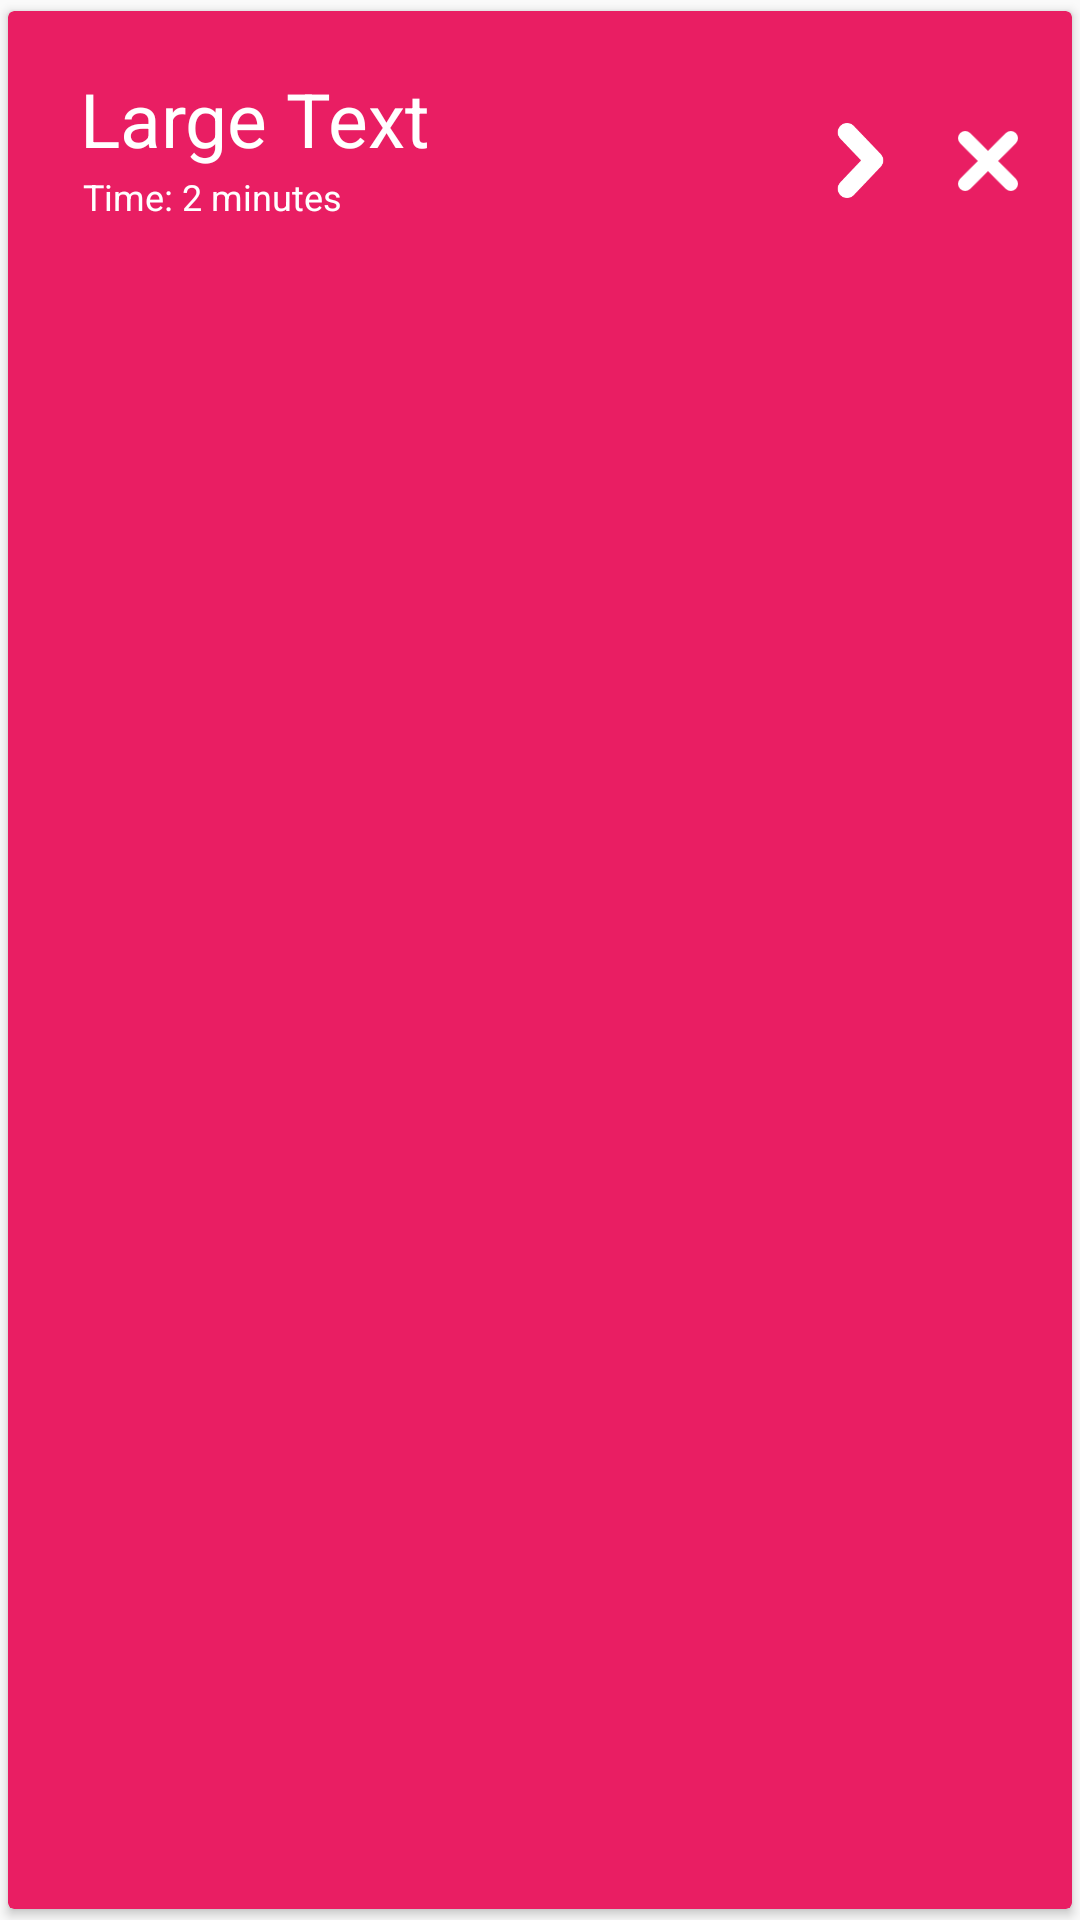

Android layout source for this screen:
<!-- AndroidManifest.xml: application theme AppTheme -->
<!-- res/layout/my_text_view.xml -->
<?xml version="1.0" encoding="utf-8"?>
<android.support.v7.widget.CardView xmlns:android="http://schemas.android.com/apk/res/android"
    xmlns:card_view="http://schemas.android.com/apk/res-auto"
    android:layout_width="match_parent"
    android:id="@+id/card"
    android:layout_height="93dp"
    android:orientation="horizontal"
    android:background="#735c36"
    card_view:cardBackgroundColor="#E91E63"
    card_view:cardUseCompatPadding="true"

    >

    <RelativeLayout
        android:layout_width="match_parent"
        android:layout_height="90dp"
        android:layout_marginTop="5dp"
        android:layout_marginLeft="5dp"
        android:layout_marginRight="5dp"
        android:id = "@+id/rel"


        >


        <TextView
            android:layout_width="wrap_content"
            android:layout_height="wrap_content"
            android:textAppearance="?android:attr/textAppearanceLarge"
            android:text="Large Text"
            android:textColor="#ffffff"
            android:id="@+id/textView"
            android:layout_marginLeft="19dp"
            android:layout_marginStart="19dp"
            android:layout_marginTop="14dp"
            android:textSize="25sp"
            android:paddingBottom="10dp" />

        <ImageButton
            android:layout_width="25dp"
            android:layout_height="25dp"
            android:id="@+id/imageButton"
            android:scaleType="fitCenter"
            android:src="@drawable/next2"
            android:background="#00000000"
            android:layout_centerVertical="true"
            android:layout_toLeftOf="@+id/imageButton2"
            android:layout_toStartOf="@+id/imageButton2"
            android:layout_marginRight="20dp"
            android:layout_marginEnd="20dp"
            />

        <TextView
            android:layout_width="wrap_content"
            android:layout_height="wrap_content"
            android:textAppearance="?android:attr/textAppearanceLarge"
            android:text="Time: 2 minutes"
            android:textColor="#ffffff"
            android:textSize="12sp"
            android:layout_marginBottom="25dp"
            android:layout_marginLeft="20dp"
            android:id="@+id/textView2"
            android:layout_alignParentBottom="true"
            android:layout_centerVertical="true"
             />

        <ImageButton
            android:layout_width="20dp"
            android:layout_height="20dp"
            android:id="@+id/imageButton2"
            android:background="#00000000"
            android:scaleType="fitCenter"
            android:src="@drawable/cross"
            android:layout_centerVertical="true"
            android:layout_alignParentRight="true"
            android:layout_alignParentEnd="true"
            android:layout_marginRight="13dp"
            android:layout_marginEnd="13dp" />

        <FrameLayout
            android:layout_width="match_parent"
            android:layout_height="match_parent"
            android:layout_centerVertical="true"
            android:layout_toRightOf="@+id/startFrame"
            android:layout_alignParentRight="true"
            android:layout_alignParentEnd="true"
            android:id="@+id/deleteFrame"></FrameLayout>

        <FrameLayout
            android:layout_width="match_parent"
            android:layout_height="match_parent"
            android:layout_alignRight="@+id/imageButton"
            android:layout_alignEnd="@+id/imageButton"
            android:layout_alignParentBottom="true"
            android:id="@+id/startFrame"></FrameLayout>


    </RelativeLayout>



</android.support.v7.widget.CardView>
<!-- resources referenced by this layout -->
<resources>
  <!-- drawable cross: png bitmap (drawable, 805 bytes) -->
  <!-- drawable next2: png bitmap (drawable, 2049 bytes) -->
  <style name="AppTheme" parent="Theme.AppCompat.Light.DarkActionBar">
          
          <item name="colorPrimary">@color/colorPrimary</item>
          <item name="colorPrimaryDark">@color/colorPrimaryDark</item>
          <item name="colorAccent">@color/colorAccent</item>
      </style>
  <color name="colorPrimary">#3F51B5</color>
  <color name="colorPrimaryDark">#303F9F</color>
  <color name="colorAccent">#FF4081</color>
</resources>
